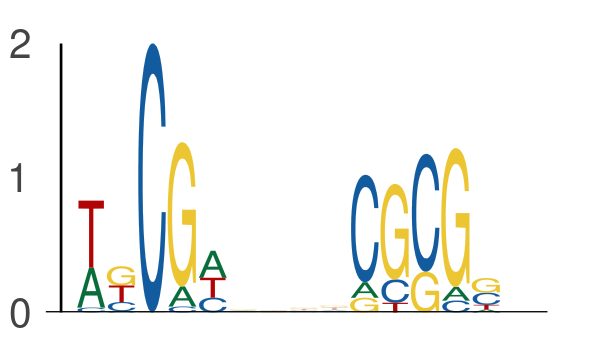

The file beside this chart, header and first rows:
seq_index, start_position, end_position, is_reversed_complement
4575, 15, 20, 0
4575, 24, 29, 0
2349, 37, 42, 0
2349, 46, 51, 0
365, 35, 40, 0
365, 44, 49, 0
1387, 33, 38, 0
1387, 42, 47, 0
5000, 52, 57, 0
5000, 61, 66, 0
7709, 14, 19, 0
7709, 23, 28, 0
7606, 69, 74, 0
7606, 78, 83, 0
1525, 59, 64, 0
1525, 68, 73, 0
3381, 66, 71, 0
3381, 75, 80, 0
5565, 13, 18, 0
5565, 22, 27, 0
4917, 52, 57, 0
4917, 61, 66, 0
6282, 69, 74, 0
6282, 78, 83, 0
5812, 32, 37, 0
5812, 41, 46, 0
5997, 21, 26, 0
5997, 30, 35, 0
4952, 21, 26, 0
4952, 30, 35, 0
5570, 48, 53, 0
5570, 57, 62, 0
3339, 11, 16, 0
3339, 20, 25, 0
1791, 39, 44, 0
1791, 48, 53, 0
7868, 60, 65, 0
7868, 69, 74, 0
7868, 62, 67, 0
7868, 71, 76, 0
5071, 45, 50, 0
5071, 54, 59, 0
3608, 4, 9, 0
3608, 13, 18, 0
922, 70, 75, 0
922, 79, 84, 0
5923, 30, 35, 0
5923, 39, 44, 0
4477, 47, 52, 0
4477, 56, 61, 0
1403, 55, 60, 0
1403, 64, 69, 0
7851, 23, 28, 0
7851, 32, 37, 0
1206, 28, 33, 0
1206, 37, 42, 0
7613, 17, 22, 0
7613, 26, 31, 0
1323, 35, 40, 0
1323, 44, 49, 0
... 634 more rows
